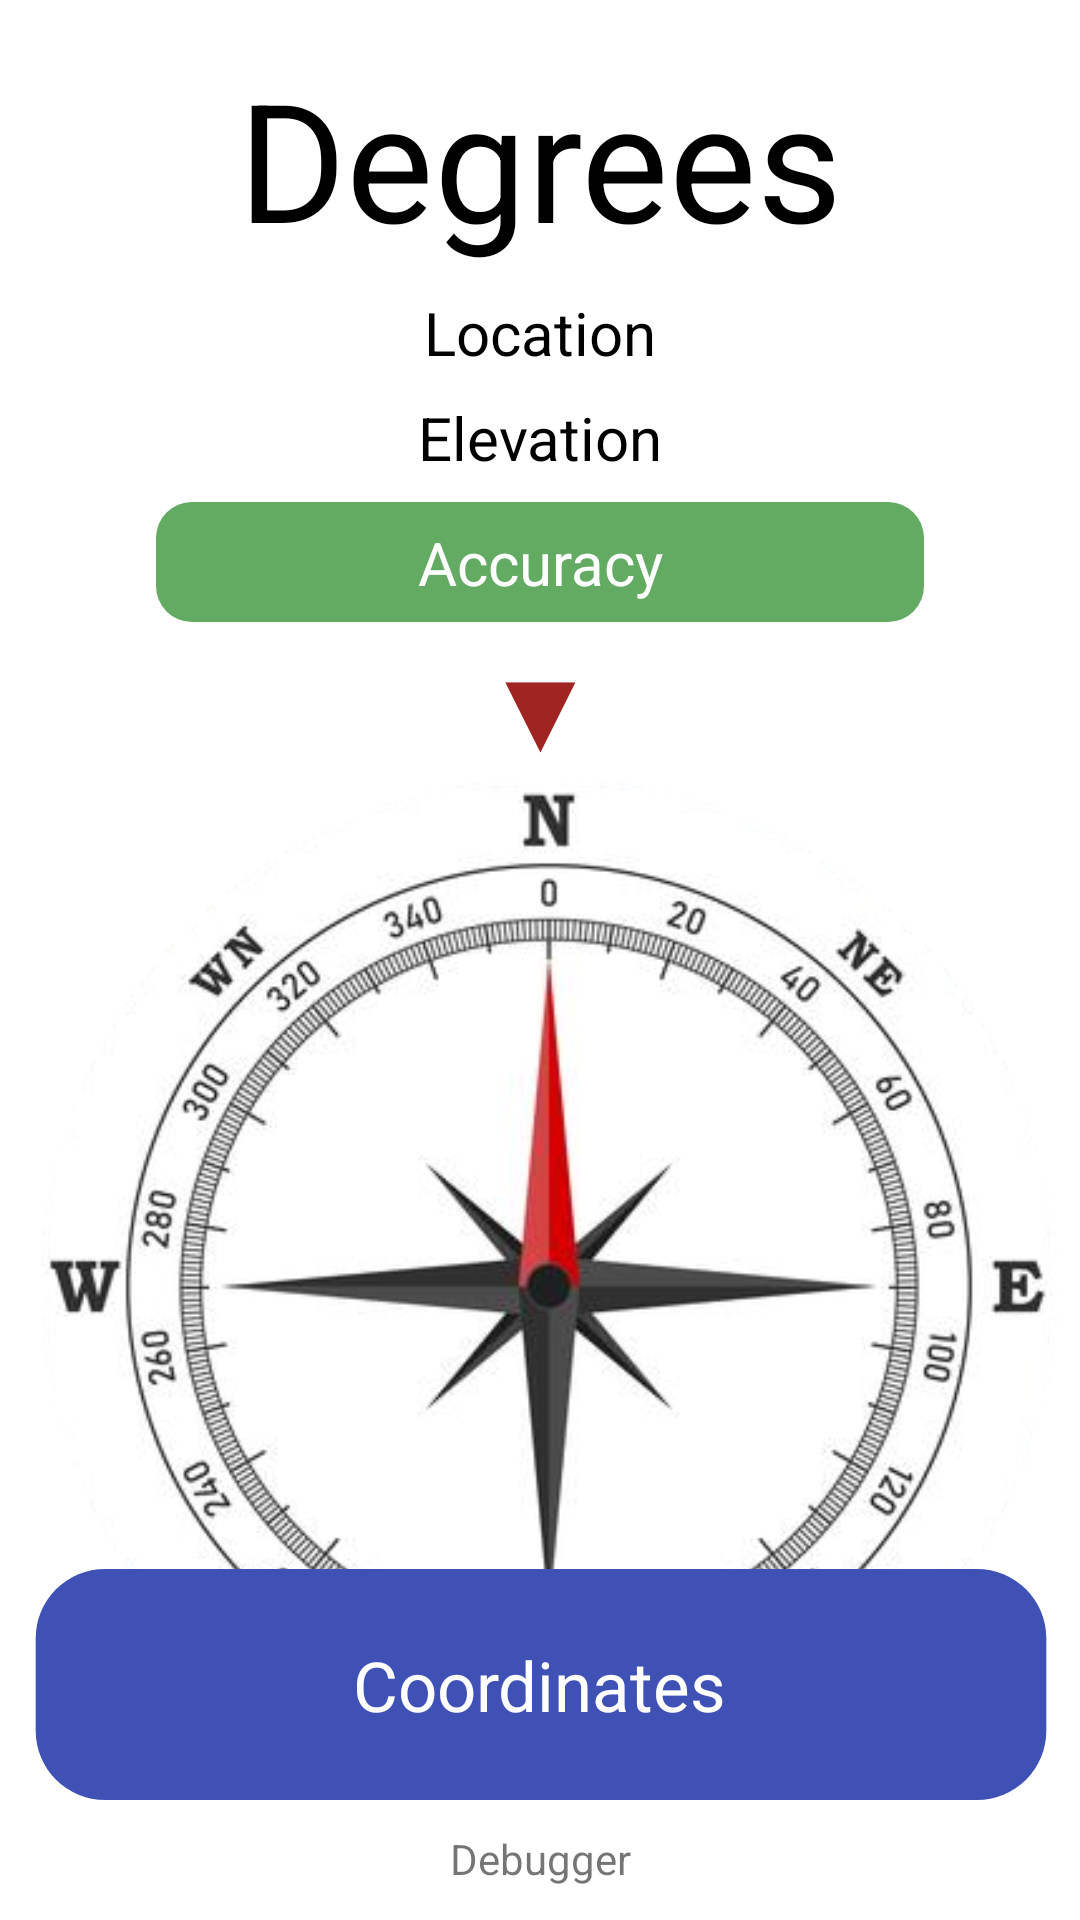

Write the Android layout XML for this screen, with the resource values it uses.
<!-- AndroidManifest.xml: application theme Theme.DirectionalStepCounter -->
<!-- res/layout/fragment_compass.xml -->
<?xml version="1.0" encoding="utf-8"?>
<androidx.constraintlayout.widget.ConstraintLayout
    xmlns:android="http://schemas.android.com/apk/res/android"
    xmlns:app="http://schemas.android.com/apk/res-auto"
    xmlns:tools="http://schemas.android.com/tools"
    android:layout_width="match_parent"
    android:layout_height="match_parent"
    tools:context=".MainActivity"
    tools:ignore="HardcodedText"
    >

    <TextView
        android:id="@+id/textDegrees"
        android:layout_width="wrap_content"
        android:layout_height="wrap_content"
        android:layout_marginTop="16dp"
        android:gravity="center_horizontal"
        android:text="Degrees"
        android:textColor="@android:color/black"
        android:textSize="55sp"
        android:textStyle="normal"
        app:layout_constraintEnd_toEndOf="parent"
        app:layout_constraintStart_toStartOf="parent"
        app:layout_constraintTop_toTopOf="parent" />

    <TextView
        android:id="@+id/textLocation"
        android:layout_width="wrap_content"
        android:layout_height="wrap_content"
        android:layout_marginTop="8dp"
        android:text="Location"
        android:textColor="@android:color/black"
        android:textSize="20sp"
        app:layout_constraintEnd_toEndOf="parent"
        app:layout_constraintStart_toStartOf="parent"
        app:layout_constraintTop_toBottomOf="@+id/textDegrees" />

    <TextView
        android:id="@+id/textelevation"
        android:layout_width="wrap_content"
        android:layout_height="wrap_content"
        android:layout_marginTop="8dp"
        android:text="Elevation"
        android:textColor="@android:color/black"
        android:textSize="20sp"
        app:layout_constraintEnd_toEndOf="parent"
        app:layout_constraintStart_toStartOf="parent"
        app:layout_constraintTop_toBottomOf="@+id/textLocation" />

    <ImageView
        android:id="@+id/imageViewAccuracy"
        android:layout_width="298dp"
        android:layout_height="40dp"
        android:layout_marginTop="8dp"
        app:layout_constraintEnd_toEndOf="parent"
        app:layout_constraintStart_toStartOf="parent"
        app:layout_constraintTop_toBottomOf="@+id/textelevation"
        app:srcCompat="@drawable/accuracyshape" />

    <TextView
        android:id="@+id/textAccuracy"
        android:layout_width="wrap_content"
        android:layout_height="wrap_content"
        android:text="Accuracy"
        android:textColor="@android:color/white"
        android:textSize="20sp"
        app:layout_constraintBottom_toBottomOf="@+id/imageViewAccuracy"
        app:layout_constraintEnd_toEndOf="@+id/imageViewAccuracy"
        app:layout_constraintStart_toStartOf="@+id/imageViewAccuracy"
        app:layout_constraintTop_toTopOf="@+id/imageViewAccuracy" />

    <ImageView
        android:id="@+id/imageViewMagnet"
        android:layout_width="24dp"
        android:layout_height="32dp"
        android:layout_marginStart="32dp"
        android:layout_marginBottom="3dp"
        android:rotation="45"
        app:layout_constraintBottom_toBottomOf="@+id/imageViewAccuracy"
        app:layout_constraintStart_toStartOf="@+id/imageViewAccuracy"
        app:layout_constraintTop_toTopOf="@+id/imageViewAccuracy"
        app:srcCompat="@drawable/magneticon" />

    <TextView
        android:id="@+id/textTriangle"
        android:layout_width="wrap_content"
        android:layout_height="wrap_content"
        android:text="▼"
        android:textColor="#A02422"
        android:textSize="40sp"
        app:layout_constraintEnd_toEndOf="parent"
        app:layout_constraintStart_toStartOf="parent"
        app:layout_constraintTop_toBottomOf="@+id/imageViewAccuracy" />

    <ImageView
        android:id="@+id/imageViewCompass"
        android:layout_width="370dp"
        android:layout_height="339dp"
        android:layout_marginStart="16dp"
        android:layout_marginTop="135dp"
        android:layout_marginEnd="16dp"
        app:layout_constraintEnd_toEndOf="parent"
        app:layout_constraintHorizontal_bias="0.444"
        app:layout_constraintStart_toStartOf="parent"
        app:layout_constraintTop_toBottomOf="@+id/textLocation"
        app:srcCompat="@drawable/compass" />

    <ImageView
        android:id="@+id/imageViewLocation"
        android:layout_width="368dp"
        android:layout_height="77dp"
        android:layout_marginBottom="40dp"
        app:layout_constraintBottom_toBottomOf="parent"
        app:layout_constraintEnd_toEndOf="parent"
        app:layout_constraintStart_toStartOf="parent"
        app:srcCompat="@drawable/coordinatesshape" />

    <TextView
        android:id="@+id/textCoordinates"
        android:layout_width="wrap_content"
        android:layout_height="wrap_content"
        android:text="Coordinates"
        android:textColor="@android:color/white"
        android:textSize="23sp"
        app:layout_constraintBottom_toBottomOf="@+id/imageViewLocation"
        app:layout_constraintEnd_toEndOf="parent"
        app:layout_constraintStart_toStartOf="parent"
        app:layout_constraintTop_toTopOf="@+id/imageViewLocation" />

    <TextView
        android:id="@+id/textDebug"
        android:layout_width="wrap_content"
        android:layout_height="wrap_content"
        android:layout_marginTop="10dp"
        android:text="Debugger"
        app:layout_constraintEnd_toEndOf="parent"
        app:layout_constraintStart_toStartOf="parent"
        app:layout_constraintTop_toBottomOf="@+id/imageViewLocation" />

</androidx.constraintlayout.widget.ConstraintLayout>
<!-- resources referenced by this layout -->
<resources>
  <!-- drawable accuracyshape (drawable) -->
  <?xml version="1.0" encoding="utf-8"?>
  <shape xmlns:android="http://schemas.android.com/apk/res/android"
      android:shape="rectangle">
      <solid android:color="#63AB62" />
  
      <corners android:radius="15dp" />
  
      <size
          android:width="320dp"
          android:height="50dp" />
  </shape>
  <!-- drawable compass: png bitmap (drawable, 101059 bytes) -->
  <!-- drawable coordinatesshape (drawable) -->
  <?xml version="1.0" encoding="utf-8"?>
  <shape xmlns:android="http://schemas.android.com/apk/res/android"
      android:shape="rectangle">
      <solid android:color="#3F51B5" />
  
      <corners android:radius="12dp" />
  
      <size
          android:width="175dp"
          android:height="40dp" />
  </shape>
  <style name="Theme.DirectionalStepCounter" parent="Theme.MaterialComponents.DayNight.DarkActionBar">
          
          <item name="colorPrimary">#3F51B5</item>
          <item name="colorPrimaryVariant">#303F9F</item>
          <item name="colorOnPrimary">@color/white</item>
          
          <item name="colorSecondary">#3F51B5</item>
          <item name="colorSecondaryVariant">#3F51B5</item>
          <item name="colorOnSecondary">@color/black</item>
          
          <item name="android:statusBarColor" tools:targetApi="l">?attr/colorPrimaryVariant</item>
          <item name="android:windowLightStatusBar">false</item>
          
      </style>
  <!-- not gathered from this repository: default colours our renderer supplied (Android Studio template values) -->
  <color name="black">#FF000000</color>
  <color name="white">#FFFFFFFF</color>
</resources>
